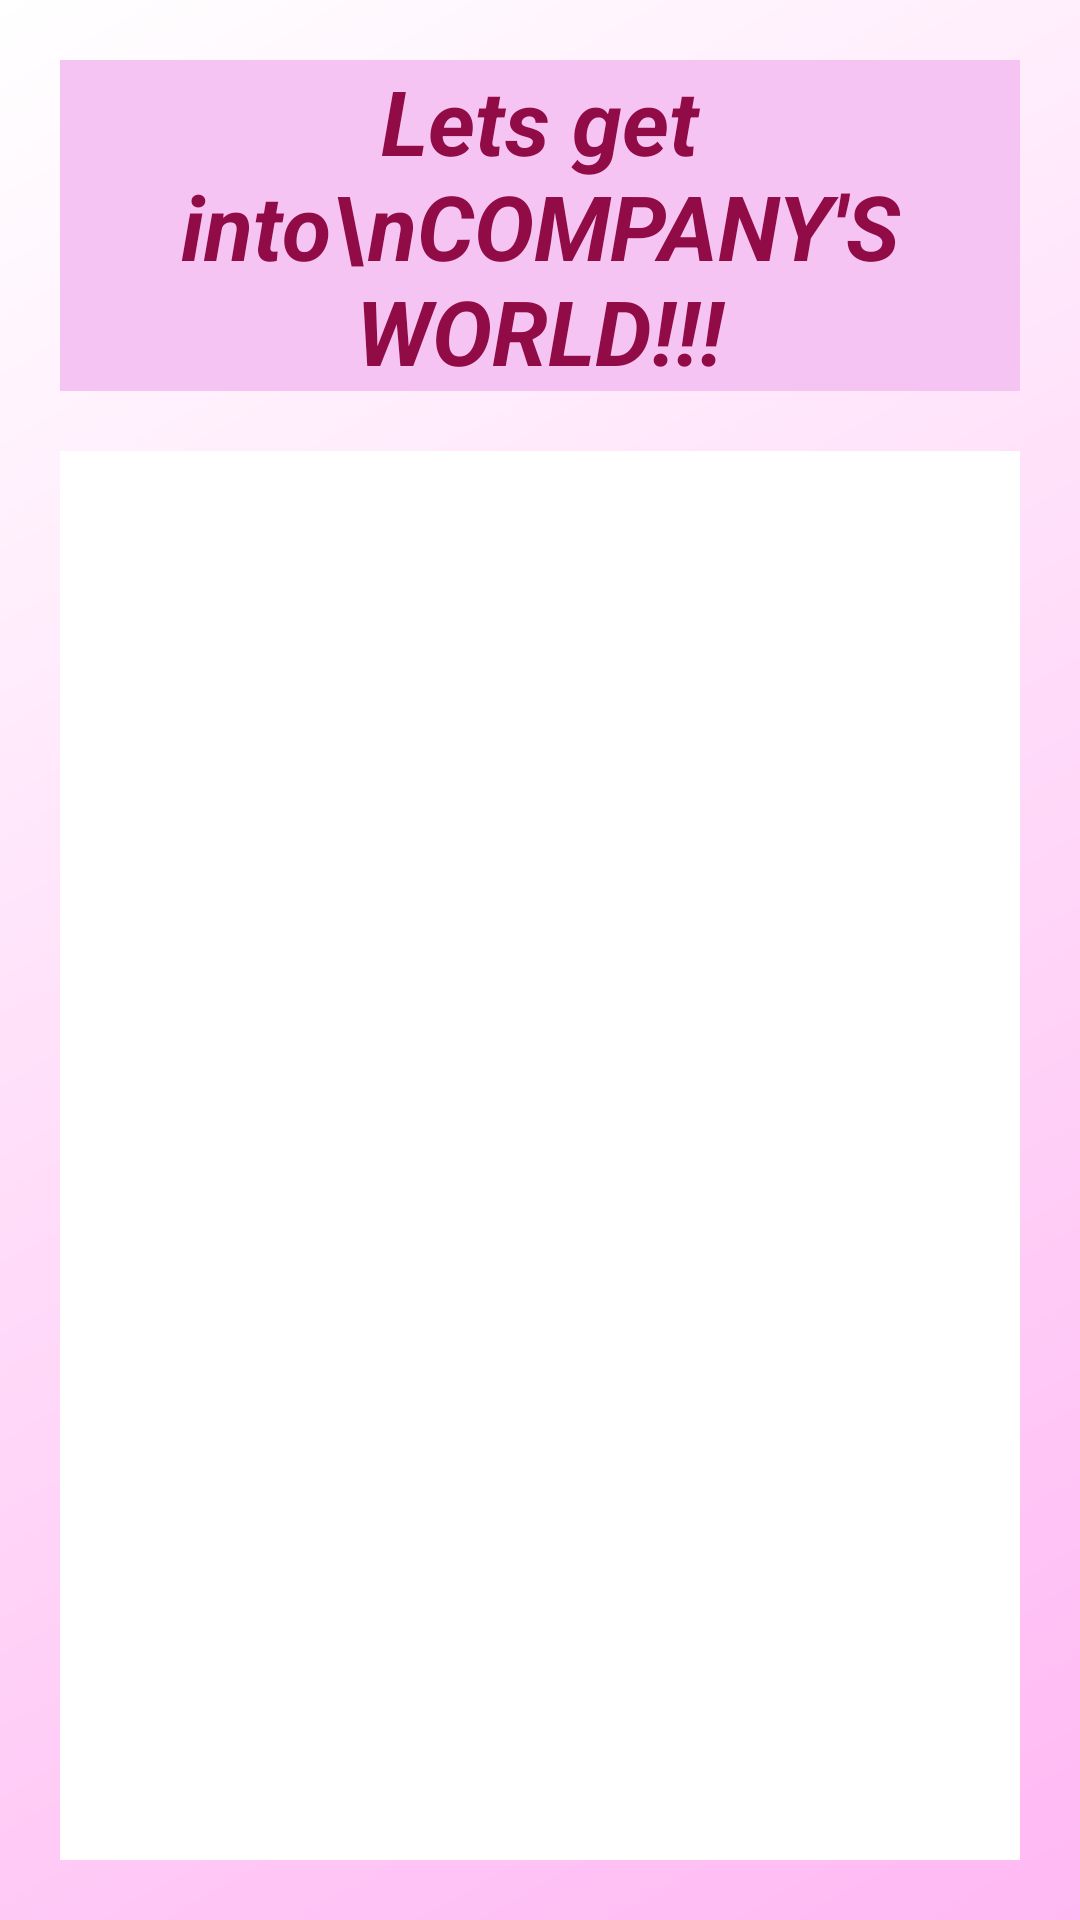

Here is an Android app screen rendered from its layout file. Give the layout XML and the strings, colors and styles it references.
<!-- AndroidManifest.xml: application theme Theme.PlacementBuddy -->
<!-- res/layout/activity_company_info.xml -->
<?xml version="1.0" encoding="utf-8"?>
<LinearLayout xmlns:android="http://schemas.android.com/apk/res/android"
    android:layout_width="match_parent"
    android:layout_height="wrap_content"
    android:orientation="vertical"
    android:padding="10dp"
    android:paddingLeft="20dp"
    android:id="@+id/ll"
    android:background="@drawable/bg">

    <TextView
        android:layout_width="match_parent"
        android:layout_height="wrap_content"
        android:text="Lets get into\nCOMPANY'S WORLD!!!"
        android:gravity="center"
        android:textStyle="italic|bold"
        android:textColor="#910c46"
        android:textSize="30dp"
        android:layout_margin="10dp"
        android:background="#f5c4f2"/>


    <ListView
        android:layout_width="match_parent"
        android:layout_height="match_parent"
        android:layout_marginLeft="10dp"
        android:layout_marginRight="10dp"
        android:layout_marginTop="10dp"
        android:background="#ffffff"
        android:id="@+id/lvItems"
        android:layout_margin="10dp"/>

</LinearLayout>
<!-- resources referenced by this layout -->
<resources>
  <!-- drawable bg (drawable) -->
  <?xml version="1.0" encoding="utf-8"?>
  <shape xmlns:android="http://schemas.android.com/apk/res/android">
  
      <gradient
          android:startColor="#ffb8f3"
          android:endColor="#ffffff"
          android:angle="135"/>
  
  </shape>
  <style name="Theme.PlacementBuddy" parent="Theme.MaterialComponents.DayNight.DarkActionBar">
          
          <item name="colorPrimary">@color/purple_500</item>
          <item name="colorPrimaryVariant">@color/purple_700</item>
          <item name="colorOnPrimary">@color/white</item>
          
          <item name="colorSecondary">@color/teal_200</item>
          <item name="colorSecondaryVariant">@color/teal_700</item>
          <item name="colorOnSecondary">@color/black</item>
          
          <item name="android:statusBarColor" tools:targetApi="l">?attr/colorPrimaryVariant</item>
          
      </style>
  <!-- not gathered from this repository: default colours our renderer supplied (Android Studio template values) -->
  <color name="purple_500">#FF6200EE</color>
  <color name="purple_700">#FF3700B3</color>
  <color name="teal_200">#FF03DAC5</color>
  <color name="teal_700">#FF018786</color>
  <color name="black">#FF000000</color>
  <color name="white">#FFFFFFFF</color>
</resources>
